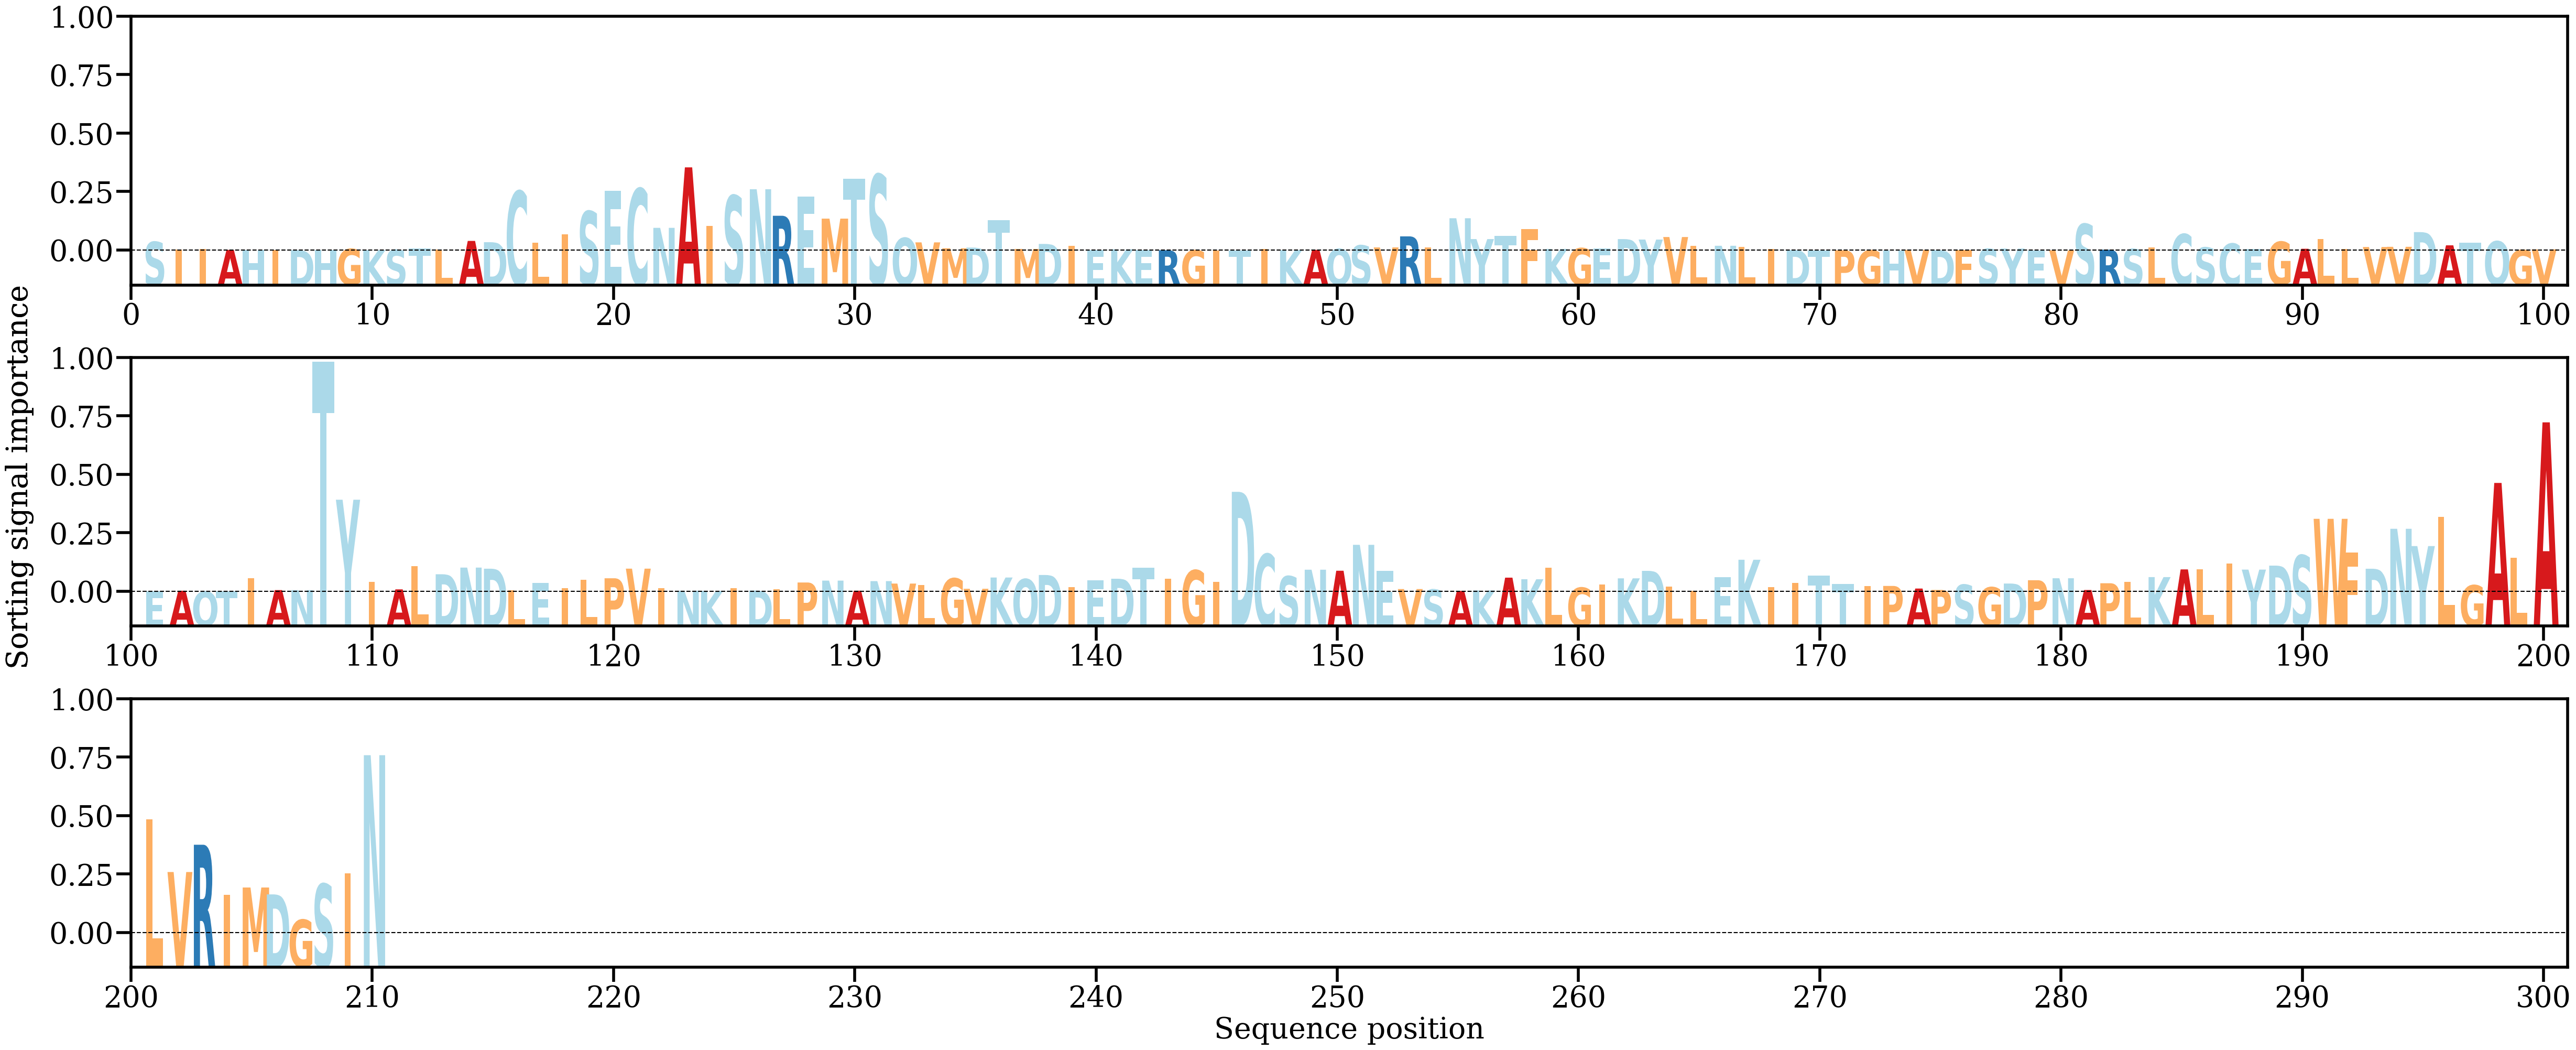

Values plotted in this chart, from the file beside it:
AA, Alpha
S, [0.00219847]
I, [0.00026592]
I, [0.00030237]
A, [0.00013609]
H, [0.0001346]
I, [3.4274908e-05]
D, [4.401552e-05]
H, [0.00013312]
G, [0.00037768]
K, [6.577016e-05]
S, [0.00015384]
T, [0.00046249]
L, [0.00023682]
A, [0.00243464]
D, [0.00210669]
C, [0.01515368]
L, [0.00192746]
I, [0.00413609]
S, [0.01001229]
E, [0.01525126]
C, [0.01580267]
N, [0.00577592]
A, [0.02124923]
I, [0.00625985]
S, [0.01403085]
N, [0.01564824]
R, [0.00886528]
E, [0.0137311]
M, [0.00813532]
T, [0.01829194]
S, [0.0193966]
Q, [0.00319123]
V, [0.0020632]
M, [0.00055415]
D, [0.00072936]
T, [0.00768427]
M, [0.00037956]
D, [0.00166015]
I, [0.00123069]
E, [0.00013254]
K, [0.00027638]
E, [9.773609e-05]
R, [4.740587e-05]
G, [3.0256962e-05]
I, [2.0099815e-05]
T, [1.2073217e-05]
I, [0.00037422]
K, [7.175877e-05]
A, [0.00014679]
Q, [0.00037042]
S, [0.00128877]
V, [0.00077351]
R, [0.00359882]
L, [0.00073895]
N, [0.00823328]
Y, [0.00290347]
T, [0.00372872]
F, [0.00549654]
K, [0.00038866]
G, [0.00057076]
... 150 more rows
